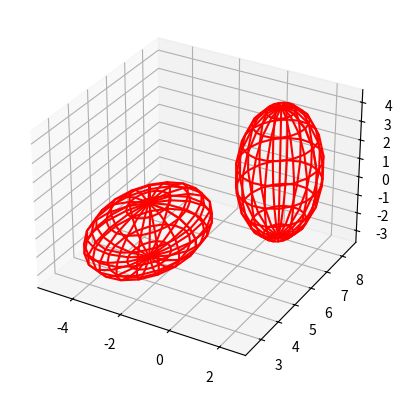

Reproduce this figure in Python.
import matplotlib.pyplot as plt
from mpl_toolkits.mplot3d import Axes3D
import numpy as np
from itertools import product, combinations

def cuboid_data(o, size=np.array([1,1,1])):
    # code taken from
    # [redacted]
    # suppose axis direction: x: to left; y: to inside; z: to upper
    # get the length, width, and height
    l, w, h = size
    x = [[o[0], o[0] + l, o[0] + l, o[0], o[0]],  
         [o[0], o[0] + l, o[0] + l, o[0], o[0]],  
         [o[0], o[0] + l, o[0] + l, o[0], o[0]],  
         [o[0], o[0] + l, o[0] + l, o[0], o[0]]]  
    y = [[o[1], o[1], o[1] + w, o[1] + w, o[1]],  
         [o[1], o[1], o[1] + w, o[1] + w, o[1]],  
         [o[1], o[1], o[1], o[1], o[1]],          
         [o[1] + w, o[1] + w, o[1] + w, o[1] + w, o[1] + w]]   
    z = [[o[2], o[2], o[2], o[2], o[2]],                       
         [o[2] + h, o[2] + h, o[2] + h, o[2] + h, o[2] + h],   
         [o[2], o[2], o[2] + h, o[2] + h, o[2]],               
         [o[2], o[2], o[2] + h, o[2] + h, o[2]]]               
    return np.array(x), np.array(y), np.array(z)

def plotCubeAt(pos=np.array([0,0,0]), size=np.array([1,1,1]), ax=None,**kwargs):
    # Plotting a cube element at position pos
    if ax !=None:
        X, Y, Z = cuboid_data( pos-size/2, size )
        ax.plot_surface(X, Y, Z, rstride=1, cstride=1, **kwargs)

def draw_cubes(ax, positions, sizes, colors):
    for p,s,c in zip(positions,sizes,colors):
        plotCubeAt(pos=p, size=s, ax=ax, color=c, alpha=0.2, antialiased=True, linewidth=3, edgecolor='black')

# draw sphere
def draw_sphere(ax, origin, size):
    u, v = np.mgrid[0:2*np.pi:20j, 0:np.pi:10j]
    x = size[0]*np.cos(u)*np.sin(v) + origin[0]
    y = size[1]*np.sin(u)*np.sin(v) + origin[1]
    z = size[2]*np.cos(v) + origin[2]
    ax.plot_wireframe(x, y, z, color="r")

# draw a point
def draw_point(ax, point, color="b"):
    ax.scatter(point[0], point[1], point[2], color=color, s=100)

def draw_agents(ax, positions, sizes, colors, r=None):
    for p,s,c in zip(positions,sizes,colors):
        #plotCubeAt(pos=p, size=s, ax=ax, color=c, alpha=0.2, antialiased=True, linewidth=3, edgecolor='black')
        if r is None:
            draw_sphere(ax, p, s/2)
        else:
            draw_sphere(ax, p, [r, r, r])
        #draw_point(ax, p, color=c)

class Viz():
    def __init__(self, sizes, colors, radius, dir, plt_ranges=None) -> None:
        self.sizes = sizes
        self.colors = colors
        self.radius = radius
        self.dir = dir
        self.ranges = plt_ranges

        #plt.ion()
        self.fig = plt.figure()
        self.ax = plt.axes(projection='3d')

        self.iter = 0

    def reset(self):
        self.ax.clear()
        if self.ranges is not None:
            self.ax.set_xlim(self.ranges[0])
            self.ax.set_ylim(self.ranges[1])
            self.ax.set_zlim(self.ranges[2])
    
    def plot_agents(self, positions, save=False):
        self.reset()
        draw_agents(self.ax, positions, self.sizes, self.colors, r=self.radius)
        #plt.pause(0.05)
        if save is True:
            self.save_fig()

    def save_fig(self):
        plt.savefig(self.dir + f'/{self.iter}.png')
        self.iter += 1

if __name__ == "__main__":
    positions = np.array([[-3,5,-2],[1,7,1]])
    sizes = np.array([[4,5,3], [3,3,7]])
    colors = ["crimson","limegreen"]

    fig = plt.figure()
    ax = plt.axes(projection='3d')

    '''
    draw_cubes(ax, positions, sizes, colors)
    draw_sphere(ax, positions[0], sizes[0]/2)
    draw_point(ax, positions[0])
    '''

    draw_agents(ax, positions, sizes, colors)
    plt.show()